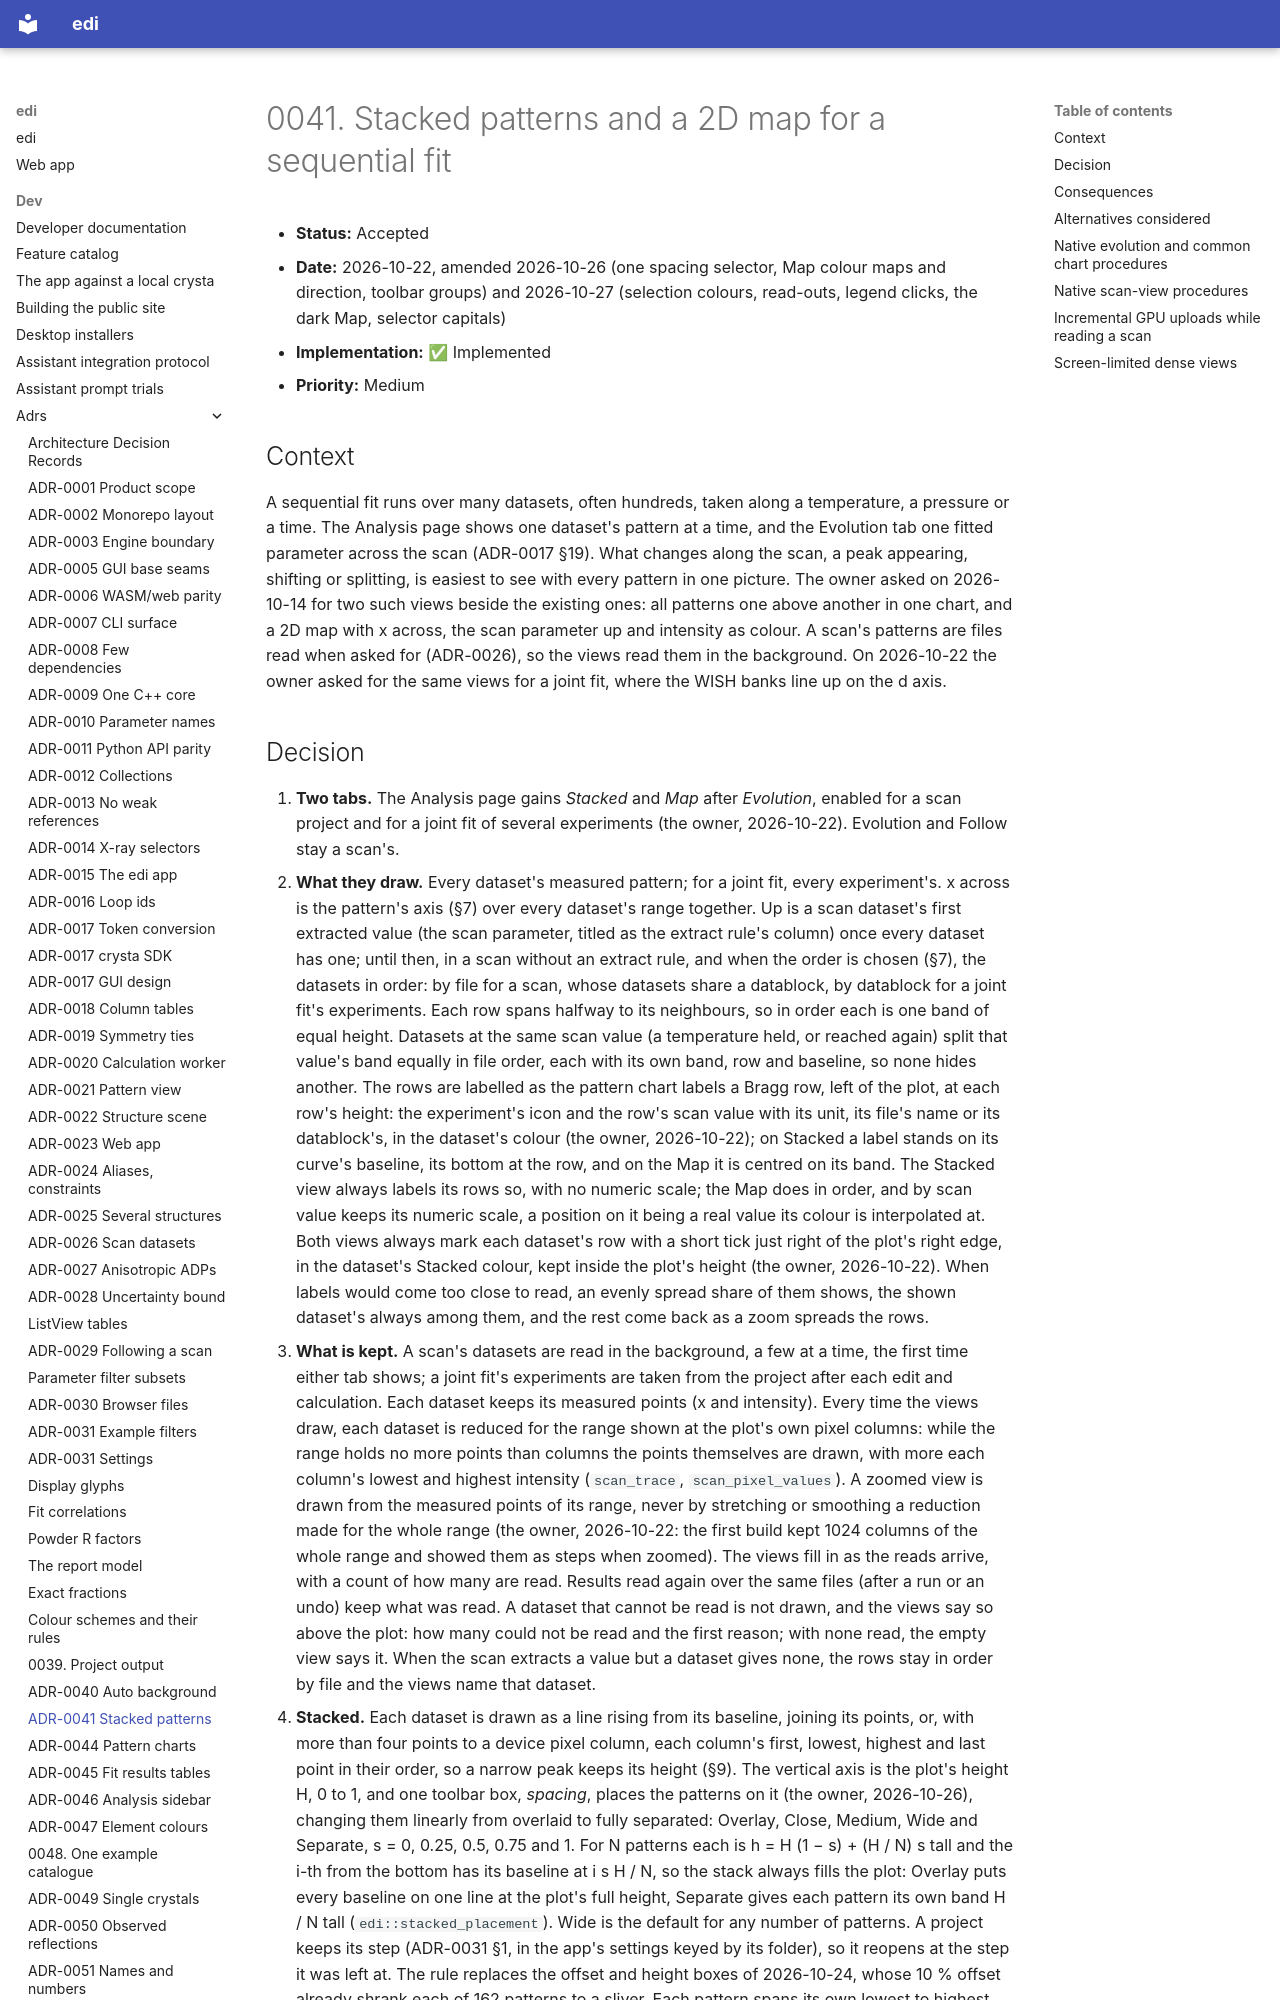

repository: enhantica/edi · page: dev/adrs/0041-scan-pattern-views/index.html · generator: mkdocs

# 0041. Stacked patterns and a 2D map for a sequential fit

- **Status:** Accepted
- **Date:** 2026-10-22, amended 2026-10-26 (one spacing selector, Map colour maps and direction, toolbar groups) and
  2026-10-27 (selection colours, read-outs, legend clicks, the dark Map, selector capitals)
- **Implementation:** ✅ Implemented
- **Priority:** Medium

## Context

A sequential fit runs over many datasets, often hundreds, taken along a temperature, a pressure or a time. The
Analysis page shows one dataset's pattern at a time, and the Evolution tab one fitted parameter across the scan
(ADR-0017 §19). What changes along the scan, a peak appearing, shifting or splitting, is easiest to see with every
pattern in one picture. The owner asked on 2026-10-14 for two such views beside the existing ones: all patterns one
above another in one chart, and a 2D map with x across, the scan parameter up and intensity as colour. A scan's
patterns are files read when asked for (ADR-0026), so the views read them in the background. On 2026-10-22 the owner
asked for the same views for a joint fit, where the WISH banks line up on the d axis.
